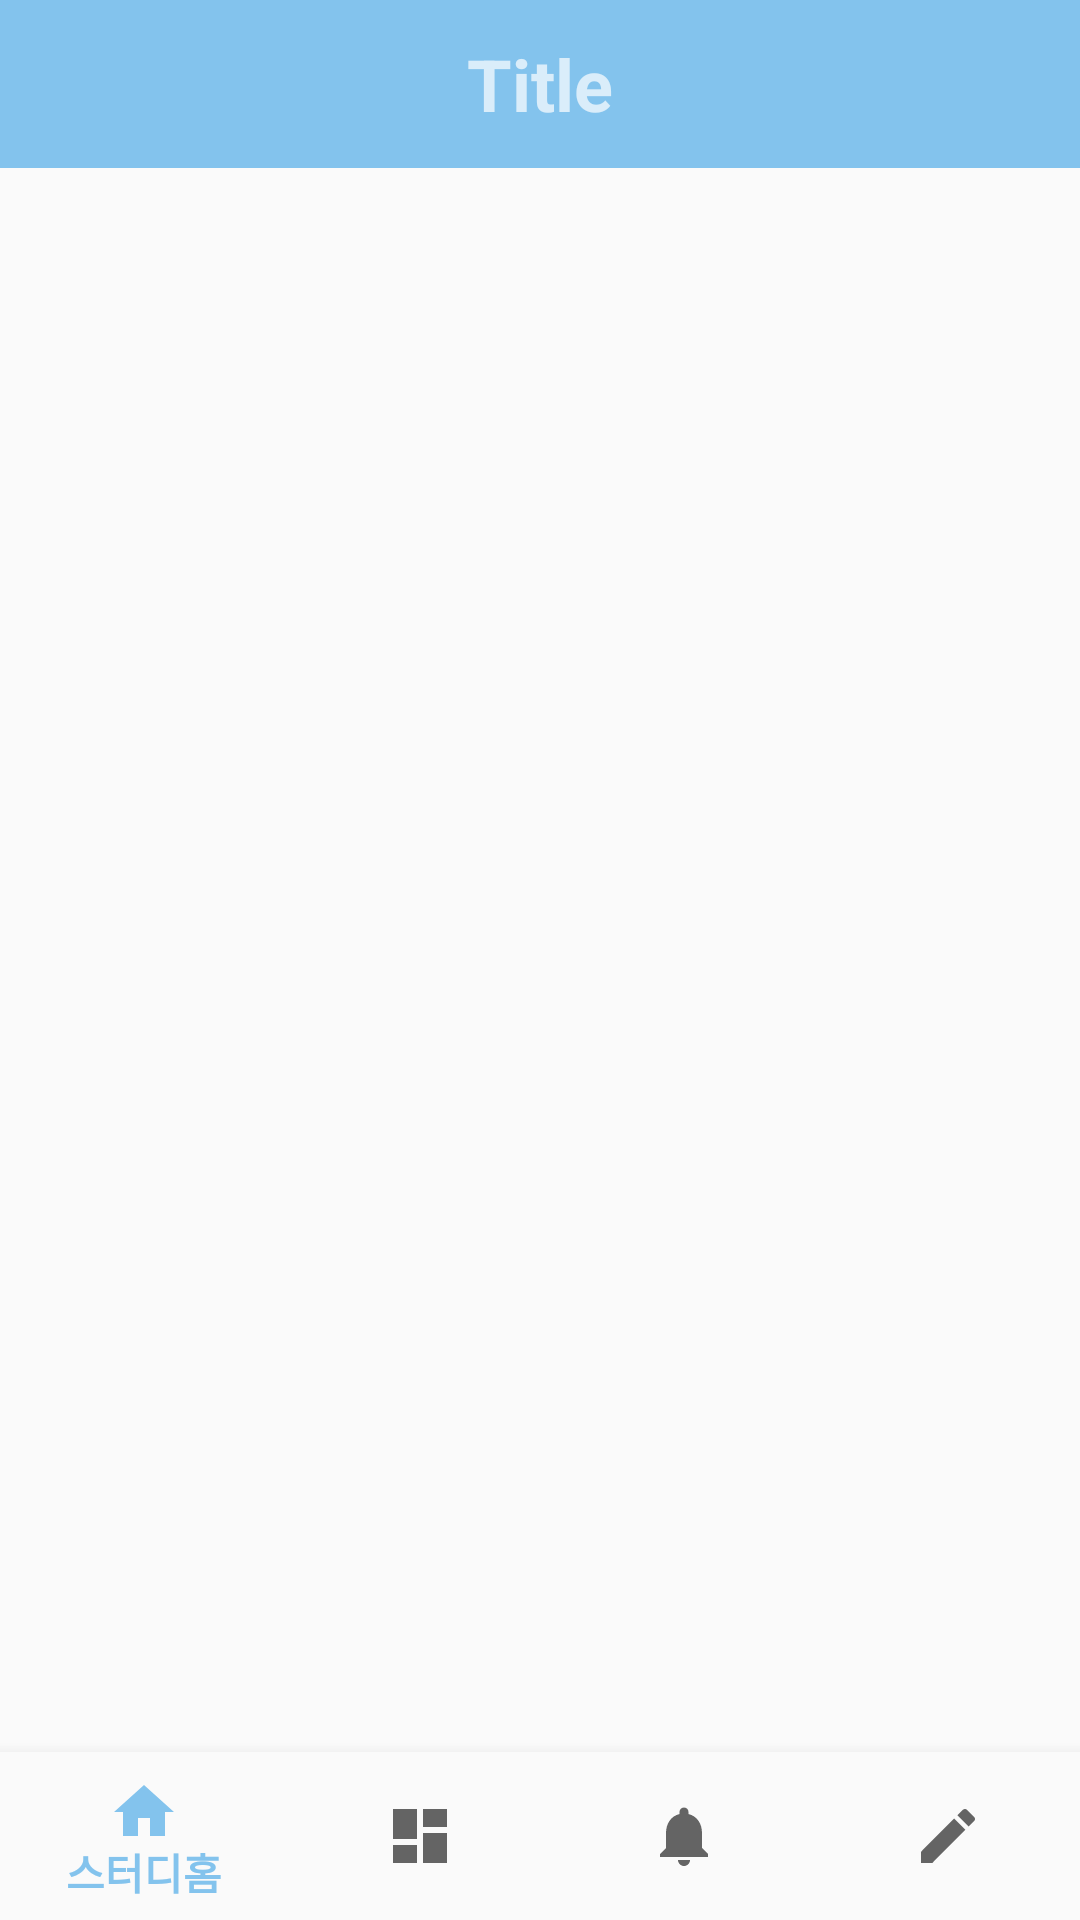

Write the Android layout XML for this screen, with the resource values it uses.
<!-- AndroidManifest.xml: application theme AppTheme -->
<!-- res/layout/activity_main.xml -->
<?xml version="1.0" encoding="utf-8"?>
<androidx.drawerlayout.widget.DrawerLayout xmlns:android="http://schemas.android.com/apk/res/android"
    xmlns:app="http://schemas.android.com/apk/res-auto"
    xmlns:tools="http://schemas.android.com/tools"
    android:id="@+id/drawer_layout"
    android:layout_width="match_parent"
    android:layout_height="match_parent"
    android:fitsSystemWindows="true"
    tools:openDrawer="start">

    <include layout="@layout/bottom_navigation" />

    
    <com.google.android.material.navigation.NavigationView
        android:id="@+id/nav_view"
        android:layout_width="wrap_content"
        android:layout_height="match_parent"
        android:layout_gravity="start"
        android:fitsSystemWindows="true"
        app:headerLayout="@layout/nav_header_main"
        app:menu="@menu/drawer_bar_view" />
        
</androidx.drawerlayout.widget.DrawerLayout>
<!-- res/layout/bottom_navigation.xml (included above) -->
<?xml version="1.0" encoding="utf-8"?>
<androidx.constraintlayout.widget.ConstraintLayout xmlns:android="http://schemas.android.com/apk/res/android"
    xmlns:app="http://schemas.android.com/apk/res-auto"
    xmlns:tools="http://schemas.android.com/tools"
    android:id="@+id/container"
    android:layout_width="match_parent"
    android:layout_height="match_parent"
    >


    <androidx.appcompat.widget.Toolbar
        app:layout_constraintTop_toTopOf="parent"
        android:id="@+id/toolbar"
        android:layout_width="match_parent"
        android:layout_height="wrap_content"
        android:background="@color/colorPrimary"
        >

        <TextView
            android:layout_width="wrap_content"
            android:layout_height="wrap_content"
            android:layout_gravity="center"
            android:textSize="24dp"
            android:text="Title"
            android:textStyle="bold"
            app:theme="@style/ThemeOverlay.AppCompat.Dark.ActionBar"
            >

        </TextView>

    </androidx.appcompat.widget.Toolbar>

    <com.google.android.material.bottomnavigation.BottomNavigationView
        android:id="@+id/bottom_navi"
        android:layout_width="0dp"
        android:layout_height="wrap_content"
        android:layout_marginStart="0dp"
        android:layout_marginEnd="0dp"
        android:background="?android:attr/windowBackground"
        app:layout_constraintBottom_toBottomOf="parent"
        app:layout_constraintLeft_toLeftOf="parent"
        app:layout_constraintRight_toRightOf="parent"
        app:menu="@menu/bottom_navigation_view"
        />

    <FrameLayout
        android:id="@+id/Main_Frame"
        android:layout_width="match_parent"
        android:layout_height="0dp"
        app:layout_constraintBottom_toTopOf="@+id/bottom_navi"
        app:layout_constraintEnd_toEndOf="parent"
        app:layout_constraintHorizontal_bias="0.0"
        app:layout_constraintStart_toStartOf="parent"
        app:layout_constraintTop_toBottomOf="@+id/toolbar"
        app:layout_constraintVertical_bias="0.0">

    </FrameLayout>
</androidx.constraintlayout.widget.ConstraintLayout>
<!-- res/layout/nav_header_main.xml (included above) -->
<?xml version="1.0" encoding="utf-8"?>
<LinearLayout xmlns:android="http://schemas.android.com/apk/res/android"
    xmlns:app="http://schemas.android.com/apk/res-auto"
    android:layout_width="match_parent"
    android:layout_height="wrap_content"
    android:background="#83C3ED"
    android:gravity="bottom"
    android:orientation="vertical"
    android:paddingVertical="16dp"
    android:paddingHorizontal="16dp"
    android:theme="@style/ThemeOverlay.AppCompat.Dark">

    <TextView
        android:id="@+id/drawer_title"
        android:layout_width="match_parent"
        android:layout_height="wrap_content"
        android:text="Study"
        android:textSize="20dp"
        android:layout_marginTop="20dp"
        android:textAppearance="@style/TextAppearance.AppCompat.Body1" />

    <TextView
        android:id="@+id/drawer_body"
        android:layout_width="wrap_content"
        android:layout_height="wrap_content"
        android:text="hello"
        android:textSize="15dp"/>
</LinearLayout>
<!-- resources referenced by this layout -->
<resources>
  <color name="colorPrimary">#83C3ED</color>
  <style name="AppTheme" parent="Theme.AppCompat.Light.NoActionBar">
          
          <item name="colorPrimary">@color/colorPrimary</item>
          <item name="colorPrimaryDark">@color/colorPrimaryDark</item>
          <item name="colorAccent">@color/colorAccent</item>
      </style>
  <color name="colorPrimaryDark">#5E90B3</color>
  <color name="colorAccent">#83C3ED</color>
</resources>
